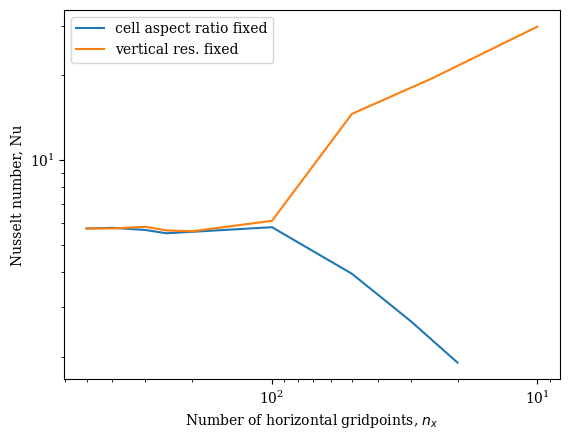
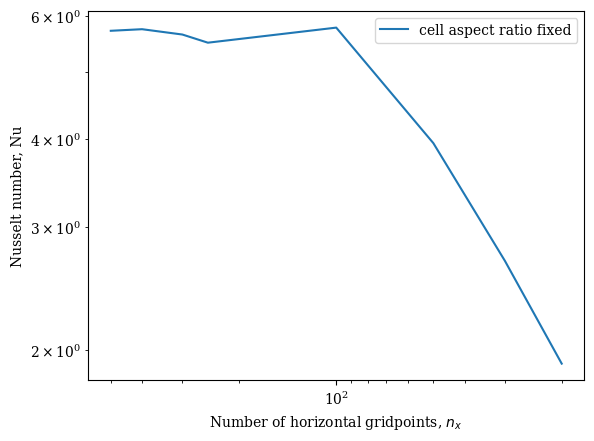
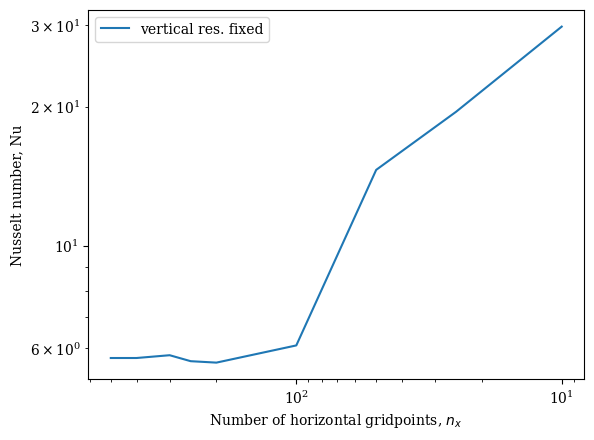
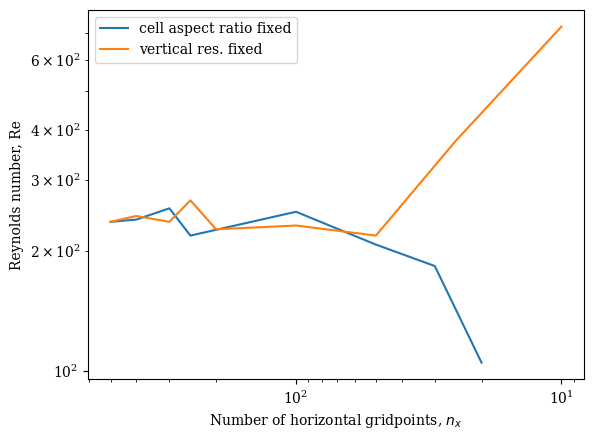
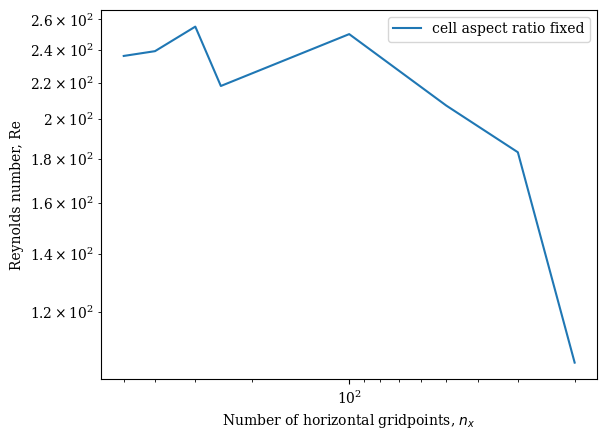

Write the Python code that produced these figures, in order.
#!/usr/bin/env python
# -*- coding: utf-8 -*-
#  

from __future__ import print_function
from __future__ import division

import numpy as np
import matplotlib.pyplot as plt
import os   # for setting working directory
import operator

# Set figure font globally to serif
plt.rcParams["font.family"] = "serif"

# Change default figure DPI; remove for lower DPI displays (default = 100dpi)
plt.rcParams["figure.dpi"] = 250 

def main():
    xRes_fixedAspect = [20,30,50,100,250,300,400,500]
    xRes_fixedZres = [10,25,50,100,200,250,300,400,500]
    Nu_fixedAspect = np.array( [1.91,2.68,3.95,5.78,5.50,5.65,5.75,5.72] )
    Nu_fixedZres = np.array( [29.8,19.5,14.6,6.09,5.59,5.63,5.80,5.72,5.72] )
    Re_fixedAspect = np.array( [105,183,207,250,218,255,239,236] )
    Re_fixedZres = np.array( [725,376,218,231,226,267,236,244,236] )
    
    plt.figure()
    plt.loglog(xRes_fixedAspect,Nu_fixedAspect, label="cell aspect ratio fixed")
    plt.loglog(xRes_fixedZres, Nu_fixedZres, label="vertical res. fixed")
    plt.gca().invert_xaxis()
    plt.xlabel(r"Number of horizontal gridpoints, $n_x$")
    plt.ylabel(r"Nusselt number, Nu")
    plt.legend(loc="best")
    plt.savefig("NuCoarseBoth.png")
    plt.show()
    
    plt.figure()
    plt.loglog(xRes_fixedAspect,Nu_fixedAspect, label="cell aspect ratio fixed")
    plt.gca().invert_xaxis()
    plt.xlabel(r"Number of horizontal gridpoints, $n_x$")
    plt.ylabel(r"Nusselt number, Nu")
    plt.legend(loc="best")
    plt.savefig("NuCoarseFixedAspect.png")
    plt.show()
    
    plt.figure()
    plt.loglog(xRes_fixedZres, Nu_fixedZres, label="vertical res. fixed")
    plt.gca().invert_xaxis()
    plt.xlabel(r"Number of horizontal gridpoints, $n_x$")
    plt.ylabel(r"Nusselt number, Nu")
    plt.legend(loc="best")
    plt.savefig("NuCoarseFixedZres.png")
    plt.show()
    
    plt.figure()
    plt.loglog(xRes_fixedAspect, Re_fixedAspect, label="cell aspect ratio fixed")
    plt.gca().invert_xaxis()
    plt.loglog(xRes_fixedZres, Re_fixedZres, label="vertical res. fixed")
    plt.xlabel(r"Number of horizontal gridpoints, $n_x$")
    plt.ylabel(r"Reynolds number, Re")
    plt.legend(loc="best")
    plt.savefig("ReCoarseBoth.png")
    plt.show()
    
    plt.figure()
    plt.loglog(xRes_fixedAspect, Re_fixedAspect, label="cell aspect ratio fixed")
    plt.gca().invert_xaxis()
    plt.xlabel(r"Number of horizontal gridpoints, $n_x$")
    plt.ylabel(r"Reynolds number, Re")
    plt.legend(loc="best")
    plt.savefig("ReCoarseFixedAspect.png")
    plt.show()
    
    plt.figure()
    plt.loglog(xRes_fixedZres, Re_fixedZres, label="vertical res. fixed")
    plt.gca().invert_xaxis()
    plt.xlabel(r"Number of horizontal gridpoints, $n_x$")
    plt.ylabel(r"Reynolds number, Re")
    plt.legend(loc="best")
    plt.savefig("ReCoarseFixedZres.png")
    plt.show()
    
    plt.close()
    
    return 0

# run main function
main()
